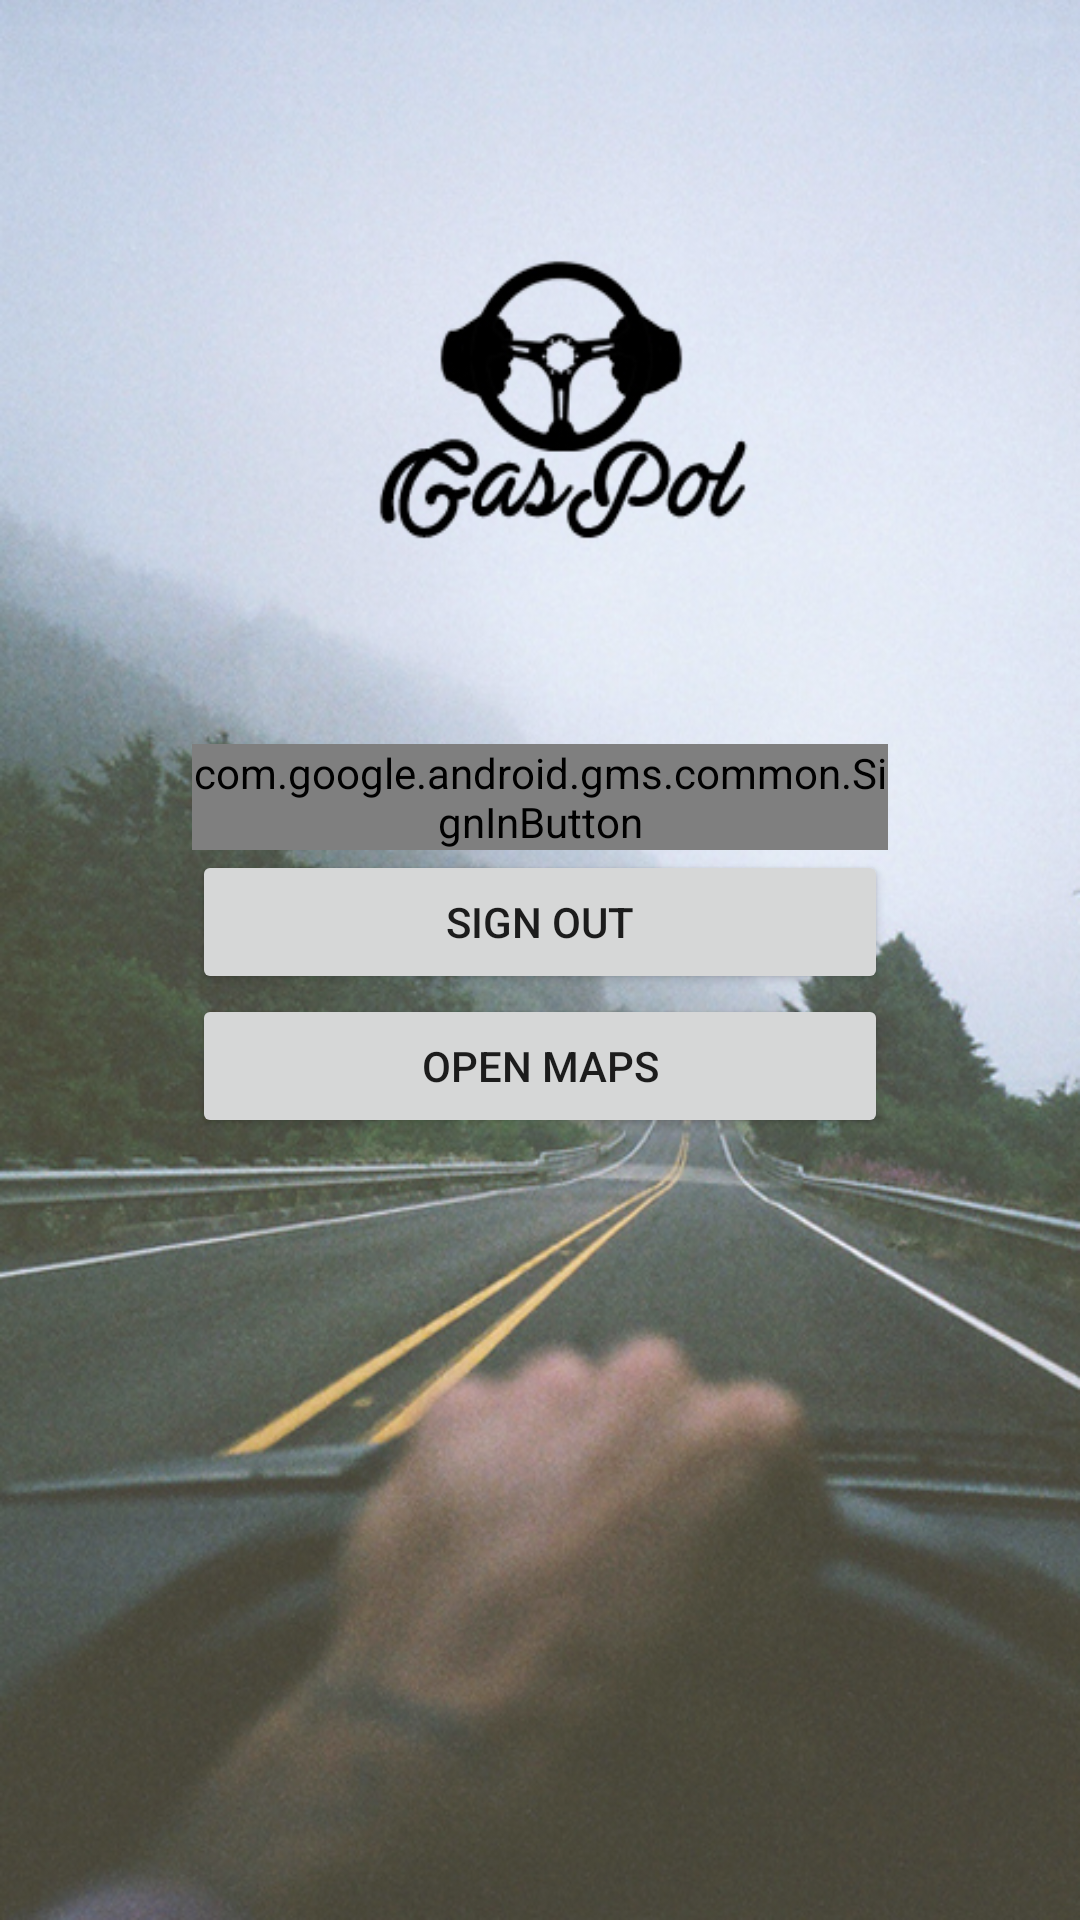

The Android layout XML behind this screen, and the referenced resources:
<!-- AndroidManifest.xml: application theme AppTheme -->
<!-- res/layout/activity_sign_in.xml -->
<?xml version="1.0" encoding="utf-8"?>
<LinearLayout xmlns:android="http://schemas.android.com/apk/res/android"
    xmlns:app="http://schemas.android.com/apk/res-auto"
    xmlns:tools="http://schemas.android.com/tools"
    android:layout_width="match_parent"
    android:layout_height="match_parent"
    android:id="@+id/activity_main"
    android:orientation="vertical"
    android:background="@drawable/gaspolz"
    android:gravity="center_horizontal"
    tools:context="com.handietron.gaspol.SignInActivity">


    <TextView
        android:id="@+id/name_text_view"
        android:layout_width="wrap_content"
        android:layout_height="wrap_content"
        android:layout_marginTop="180dp"/>
    <TextView
        android:id="@+id/email_text_view"
        android:layout_width="wrap_content"
        android:layout_height="wrap_content"
        android:layout_marginTop="10dp"
        android:layout_marginBottom="20dp"/>
    <com.google.android.gms.common.SignInButton
        android:id="@+id/sign_in_button"
        android:layout_width="match_parent"
        android:layout_height="wrap_content"
        android:layout_marginLeft="64dp"
        android:layout_marginRight="64dp"
        />
    <Button
        android:id="@+id/sign_out_button"
        android:layout_width="match_parent"
        android:layout_height="wrap_content"
        android:layout_marginLeft="64dp"
        android:layout_marginRight="64dp"
        android:text="Sign Out" />
    <Button
        android:id="@+id/maps_button"
        android:layout_width="match_parent"
        android:layout_height="wrap_content"
        android:layout_marginLeft="64dp"
        android:layout_marginRight="64dp"
        android:text="open maps"
        android:onClick="openMap"/>

</LinearLayout>
<!-- resources referenced by this layout -->
<resources>
  <!-- drawable gaspolz: jpg bitmap (drawable, 279597 bytes) -->
  <style name="AppTheme" parent="Theme.AppCompat.Light.DarkActionBar">
          
          <item name="colorPrimary">@color/colorPrimary</item>
          <item name="colorPrimaryDark">@color/colorPrimaryDark</item>
          <item name="colorAccent">@color/colorAccent</item>
      </style>
  <!-- not gathered from this repository: default colours our renderer supplied (Android Studio template values) -->
  <color name="colorPrimary">#FF6200EE</color>
  <color name="colorPrimaryDark">#FF3700B3</color>
  <color name="colorAccent">#FF03DAC5</color>
</resources>
